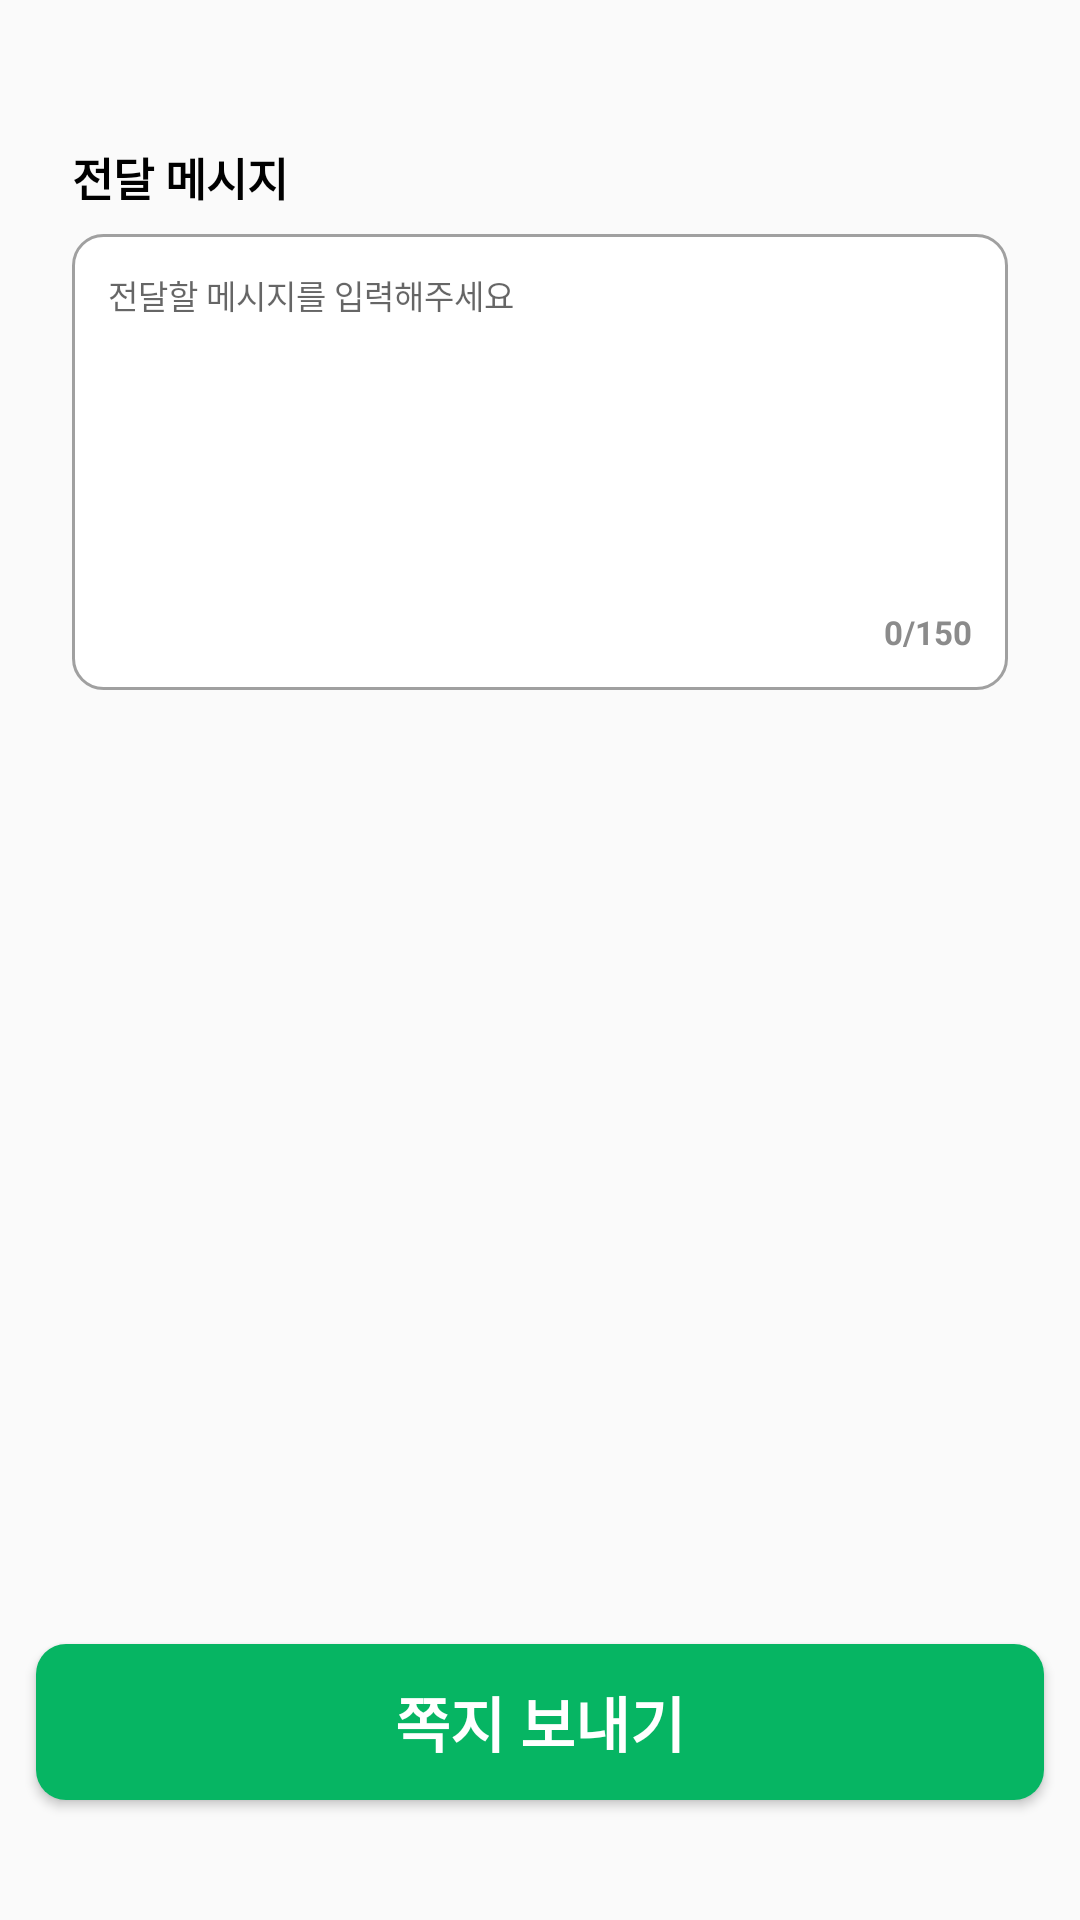

Reconstruct the res/layout file that produces this screen, plus the resources it refers to.
<!-- AndroidManifest.xml: application theme Theme.Coalba2 -->
<!-- res/layout/fragment_message_send.xml -->
<?xml version="1.0" encoding="utf-8"?>
<androidx.constraintlayout.widget.ConstraintLayout
    xmlns:android="http://schemas.android.com/apk/res/android"
    xmlns:tools="http://schemas.android.com/tools"
    android:layout_width="match_parent"
    android:layout_height="match_parent"
    xmlns:app="http://schemas.android.com/apk/res-auto"
    tools:context=".ui.fragment.MessageSendFragment">

    <TextView
        android:id="@+id/tv_messagesend"
        android:layout_width="wrap_content"
        android:layout_height="wrap_content"
        android:textSize="15dp"
        android:textStyle="bold"
        android:textColor="@color/black"
        android:text="@string/message_send_title"
        android:layout_marginTop="48dp"
        android:layout_marginStart="24dp"
        app:layout_constraintStart_toStartOf="parent"
        app:layout_constraintTop_toTopOf="parent"/>

    <EditText
        android:id="@+id/et_messagesend"
        android:layout_width="match_parent"
        android:layout_height="152dp"
        android:layout_marginHorizontal="24dp"
        android:layout_marginTop="8dp"
        android:background="@drawable/bg_mypage"
        android:hint="@string/message_send_content"
        android:gravity="start"
        android:padding="12dp"
        android:textSize="11dp"
        android:textColor="@color/black"
        app:layout_constraintStart_toStartOf="parent"
        app:layout_constraintEnd_toEndOf="parent"
        app:layout_constraintTop_toBottomOf="@id/tv_messagesend"/>

    <TextView
        android:id="@+id/tv_messagesend_count"
        android:layout_width="wrap_content"
        android:layout_height="wrap_content"
        android:textSize="11dp"
        android:textStyle="bold"
        android:textColor="@color/gray"
        android:text="@string/message_send_count"
        android:layout_marginBottom="12dp"
        app:layout_constraintEnd_toStartOf="@id/tv_messagesend_slash"
        app:layout_constraintBottom_toBottomOf="@id/et_messagesend"/>

    <TextView
        android:id="@+id/tv_messagesend_slash"
        android:layout_width="wrap_content"
        android:layout_height="wrap_content"
        android:textSize="11dp"
        android:textStyle="bold"
        android:textColor="@color/gray"
        android:text="@string/message_send_slash"
        app:layout_constraintEnd_toStartOf="@id/tv_messagesend_limit"
        app:layout_constraintTop_toTopOf="@id/tv_messagesend_count"
        app:layout_constraintBottom_toBottomOf="@id/tv_messagesend_count"/>

    <TextView
        android:id="@+id/tv_messagesend_limit"
        android:layout_width="wrap_content"
        android:layout_height="wrap_content"
        android:textSize="11dp"
        android:textStyle="bold"
        android:textColor="@color/gray"
        android:text="@string/message_send_limit"
        android:layout_marginEnd="36dp"
        app:layout_constraintEnd_toEndOf="parent"
        app:layout_constraintTop_toTopOf="@id/tv_messagesend_count"
        app:layout_constraintBottom_toBottomOf="@id/tv_messagesend_count"/>

    <Button
        android:id="@+id/btn_messagesend"
        android:layout_width="match_parent"
        android:layout_height="52dp"
        android:background="@drawable/bg_basicbtn"
        android:layout_marginBottom="40dp"
        android:layout_marginHorizontal="12dp"
        android:textSize="20dp"
        android:textStyle="bold"
        android:textColor="@color/white"
        android:text="@string/message_send_btn"
        app:layout_constraintBottom_toBottomOf="parent"
        app:layout_constraintStart_toStartOf="parent"
        app:layout_constraintEnd_toEndOf="parent"/>

</androidx.constraintlayout.widget.ConstraintLayout>
<!-- resources referenced by this layout -->
<resources>
  <color name="black">#FF000000</color>
  <color name="gray">#8B8B8B</color>
  <color name="white">#FFFFFFFF</color>
  <!-- drawable bg_basicbtn (drawable) -->
  <?xml version="1.0" encoding="utf-8"?>
  <shape xmlns:android="http://schemas.android.com/apk/res/android"
      android:shape="rectangle">
  
      <solid android:color="@color/main"/>
      <size
          android:width="300dp"
          android:height="60dp" />
      <corners android:radius="10dp" />
  
  </shape>
  <!-- drawable bg_mypage (drawable) -->
  <?xml version="1.0" encoding="utf-8"?>
  <shape xmlns:android="http://schemas.android.com/apk/res/android"
      android:shape="rectangle">
  
      <solid android:color="@color/white"/>
      <size
          android:width="360dp"
          android:height="140dp" />
      <corners android:radius="10dp" />
      <stroke
          android:width="1dp"
          android:color="@color/mypage" />
  
  </shape>
  <string name="message_send_btn">쪽지 보내기</string>
  <string name="message_send_content">전달할 메시지를 입력해주세요</string>
  <string name="message_send_count">0</string>
  <string name="message_send_limit">150</string>
  <string name="message_send_slash">/</string>
  <string name="message_send_title">전달 메시지</string>
  <style name="Theme.Coalba2" parent="Theme.AppCompat.Light.NoActionBar">
          
          <item name="colorPrimary">@color/purple_500</item>
          <item name="colorPrimaryVariant">@color/purple_700</item>
          <item name="colorOnPrimary">@color/white</item>
          
          <item name="colorSecondary">@color/teal_200</item>
          <item name="colorSecondaryVariant">@color/teal_700</item>
          <item name="colorOnSecondary">@color/black</item>
          
          <item name="android:statusBarColor">?attr/colorPrimaryVariant</item>
          
          <item name="android:windowFullscreen">true</item>
      </style>
  <color name="main">#06B563</color>
  <color name="mypage">#A0A0A0</color>
  <color name="purple_500">#FF6200EE</color>
  <color name="purple_700">#FF3700B3</color>
  <color name="teal_200">#FF03DAC5</color>
  <color name="teal_700">#FF018786</color>
</resources>
